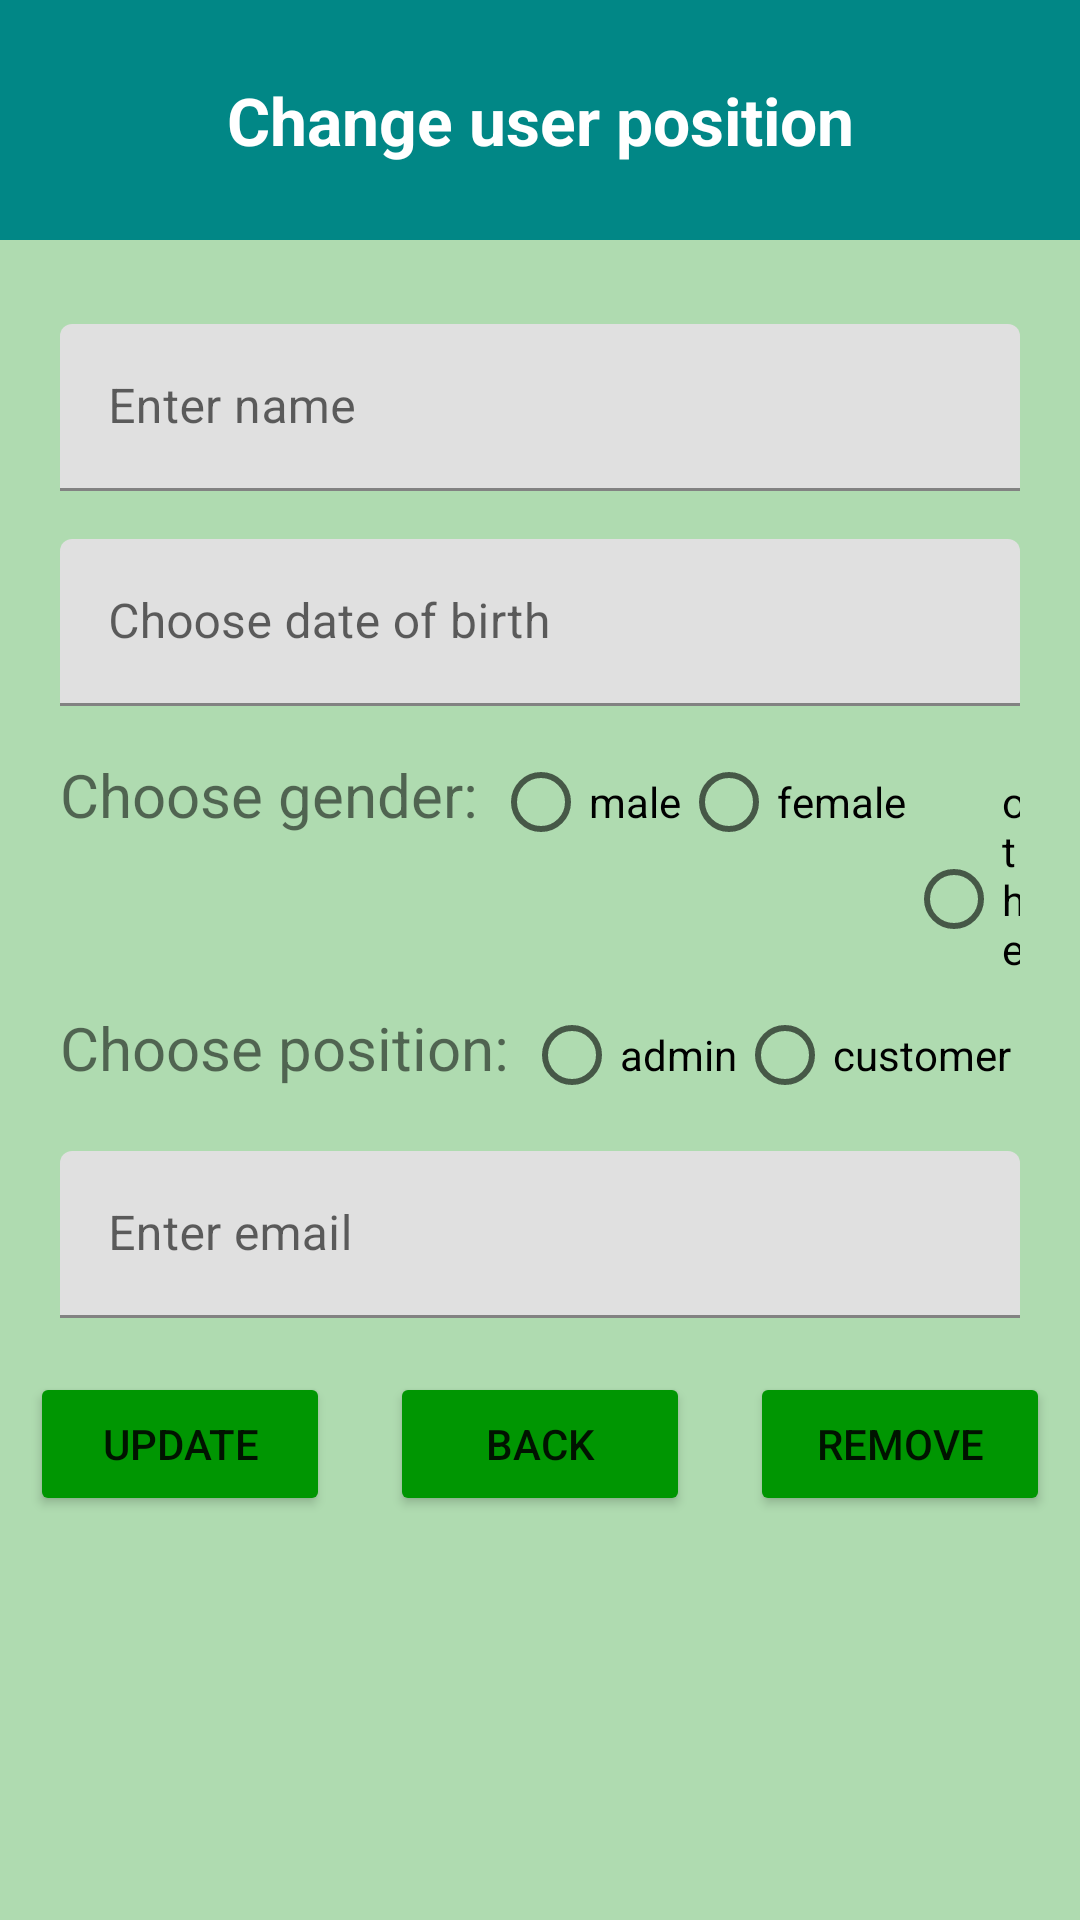

Android layout source for this screen:
<!-- AndroidManifest.xml: application theme Theme.BookStore_app -->
<!-- res/layout/activity_admin_update_user.xml -->
<?xml version="1.0" encoding="utf-8"?>
<LinearLayout xmlns:android="http://schemas.android.com/apk/res/android"
    xmlns:app="http://schemas.android.com/apk/res-auto"
    xmlns:tools="http://schemas.android.com/tools"
    android:layout_width="match_parent"
    android:layout_height="match_parent"
    android:orientation="vertical"
    android:background="#724CAF50"
    tools:context=".activity.adminActivity.user.UpdateUserActivity">

    <LinearLayout
        android:layout_width="match_parent"
        android:layout_height="80dp"
        android:background="@color/teal_700"
        android:orientation="vertical">

        <TextView
            android:layout_width="match_parent"
            android:layout_height="match_parent"
            android:gravity="center"
            android:text="Change user position"
            android:textColor="@color/white"
            android:textSize="22dp"
            android:textStyle="bold" />

    </LinearLayout>

    <LinearLayout
        android:layout_width="match_parent"
        android:layout_height="wrap_content"
        android:layout_marginLeft="20dp"
        android:layout_marginTop="20dp"
        android:layout_marginRight="20dp"
        android:orientation="vertical">

        <com.google.android.material.textfield.TextInputLayout
            android:layout_width="match_parent"
            android:layout_height="wrap_content"
            android:layout_marginTop="8dp"
            android:layout_marginBottom="8dp">

            <EditText
                android:id="@+id/edtName"
                android:editable="false"
                android:focusable="false"
                android:layout_width="match_parent"
                android:layout_height="wrap_content"
                android:hint="Enter name " />
        </com.google.android.material.textfield.TextInputLayout>

        <com.google.android.material.textfield.TextInputLayout
            android:layout_width="match_parent"
            android:layout_height="wrap_content"
            android:layout_marginTop="8dp"
            android:layout_marginBottom="8dp">

            <EditText
                android:id="@+id/edtDateOfBirth"
                android:editable="false"
                android:layout_width="match_parent"
                android:layout_height="wrap_content"
                android:hint="Choose date of birth" />
        </com.google.android.material.textfield.TextInputLayout>

        <RadioGroup
            android:id="@+id/radio_group_gender"
            android:layout_width="wrap_content"
            android:layout_height="wrap_content"
            android:enabled="false"
            android:clickable="false"
            android:orientation="horizontal">

            <TextView
                android:layout_width="match_parent"
                android:layout_height="wrap_content"
                android:text="Choose gender: "
                android:textSize="20dp" />

            <RadioButton
                android:id="@+id/radio_button_male"
                android:layout_width="wrap_content"
                android:clickable="false"
                android:layout_height="wrap_content"
                android:text="male" />

            <RadioButton
                android:id="@+id/radio_button_female"
                android:layout_width="wrap_content"
                android:clickable="false"
                android:layout_height="wrap_content"
                android:text="female" />

            <RadioButton
                android:id="@+id/radio_button_other"
                android:layout_width="wrap_content"
                android:clickable="false"
                android:layout_height="wrap_content"
                android:text="other" />

        </RadioGroup>

        <RadioGroup
            android:id="@+id/radio_group_position"
            android:layout_width="wrap_content"
            android:layout_height="wrap_content"
            android:orientation="horizontal">

            <TextView
                android:layout_width="match_parent"
                android:layout_height="wrap_content"
                android:text="Choose position: "
                android:textSize="20dp" />

            <RadioButton
                android:id="@+id/radio_button_admin"
                android:layout_width="wrap_content"
                android:layout_height="wrap_content"
                android:text="admin" />

            <RadioButton
                android:id="@+id/radio_button_customer"
                android:layout_width="wrap_content"
                android:layout_height="wrap_content"
                android:text="customer" />

        </RadioGroup>

        <com.google.android.material.textfield.TextInputLayout
            android:layout_width="match_parent"
            android:layout_height="wrap_content"
            android:layout_marginTop="8dp"
            android:layout_marginBottom="8dp">

            <EditText
                android:id="@+id/edtUserName"
                android:editable="false"
                android:layout_width="match_parent"
                android:layout_height="wrap_content"
                android:hint="Enter email" />
        </com.google.android.material.textfield.TextInputLayout>


    </LinearLayout>

    <LinearLayout
        android:layout_width="match_parent"
        android:layout_height="wrap_content"
        android:layout_marginTop="10dp"
        android:orientation="horizontal"
        android:weightSum="3">

        <Button
            android:id="@+id/btnUpdate"
            android:layout_width="wrap_content"
            android:layout_height="wrap_content"
            android:layout_marginHorizontal="10dp"
            android:layout_weight="1"
            android:backgroundTint="#009602"
            android:text="Update" />

        <Button
            android:id="@+id/btnBack"
            android:layout_width="wrap_content"
            android:layout_height="wrap_content"
            android:layout_marginHorizontal="10dp"
            android:layout_weight="1"
            android:backgroundTint="#009602"
            android:text="Back" />

        <Button
            android:id="@+id/btnRemove"
            android:layout_width="wrap_content"
            android:backgroundTint="#009602"
            android:layout_height="wrap_content"
            android:layout_marginHorizontal="10dp"
            android:layout_weight="1"
            android:text="Remove" />

    </LinearLayout>

</LinearLayout>
<!-- resources referenced by this layout -->
<resources>
  <style name="Theme.BookStore_app" parent="Theme.MaterialComponents.DayNight.NoActionBar">
          
          <item name="colorPrimary">@color/purple_500</item>
          <item name="colorPrimaryVariant">@color/purple_700</item>
          <item name="colorOnPrimary">@color/white</item>
          
          <item name="colorSecondary">@color/teal_200</item>
          <item name="colorSecondaryVariant">@color/teal_700</item>
          <item name="colorOnSecondary">@color/black</item>
          
          <item name="android:statusBarColor">?attr/colorPrimaryVariant</item>
          
      </style>
  <!-- not gathered from this repository: default colours our renderer supplied (Android Studio template values) -->
  <color name="purple_500">#FF6200EE</color>
  <color name="purple_700">#FF3700B3</color>
  <color name="teal_200">#FF03DAC5</color>
  <color name="teal_700">#FF018786</color>
  <color name="black">#FF000000</color>
  <color name="white">#FFFFFFFF</color>
</resources>
